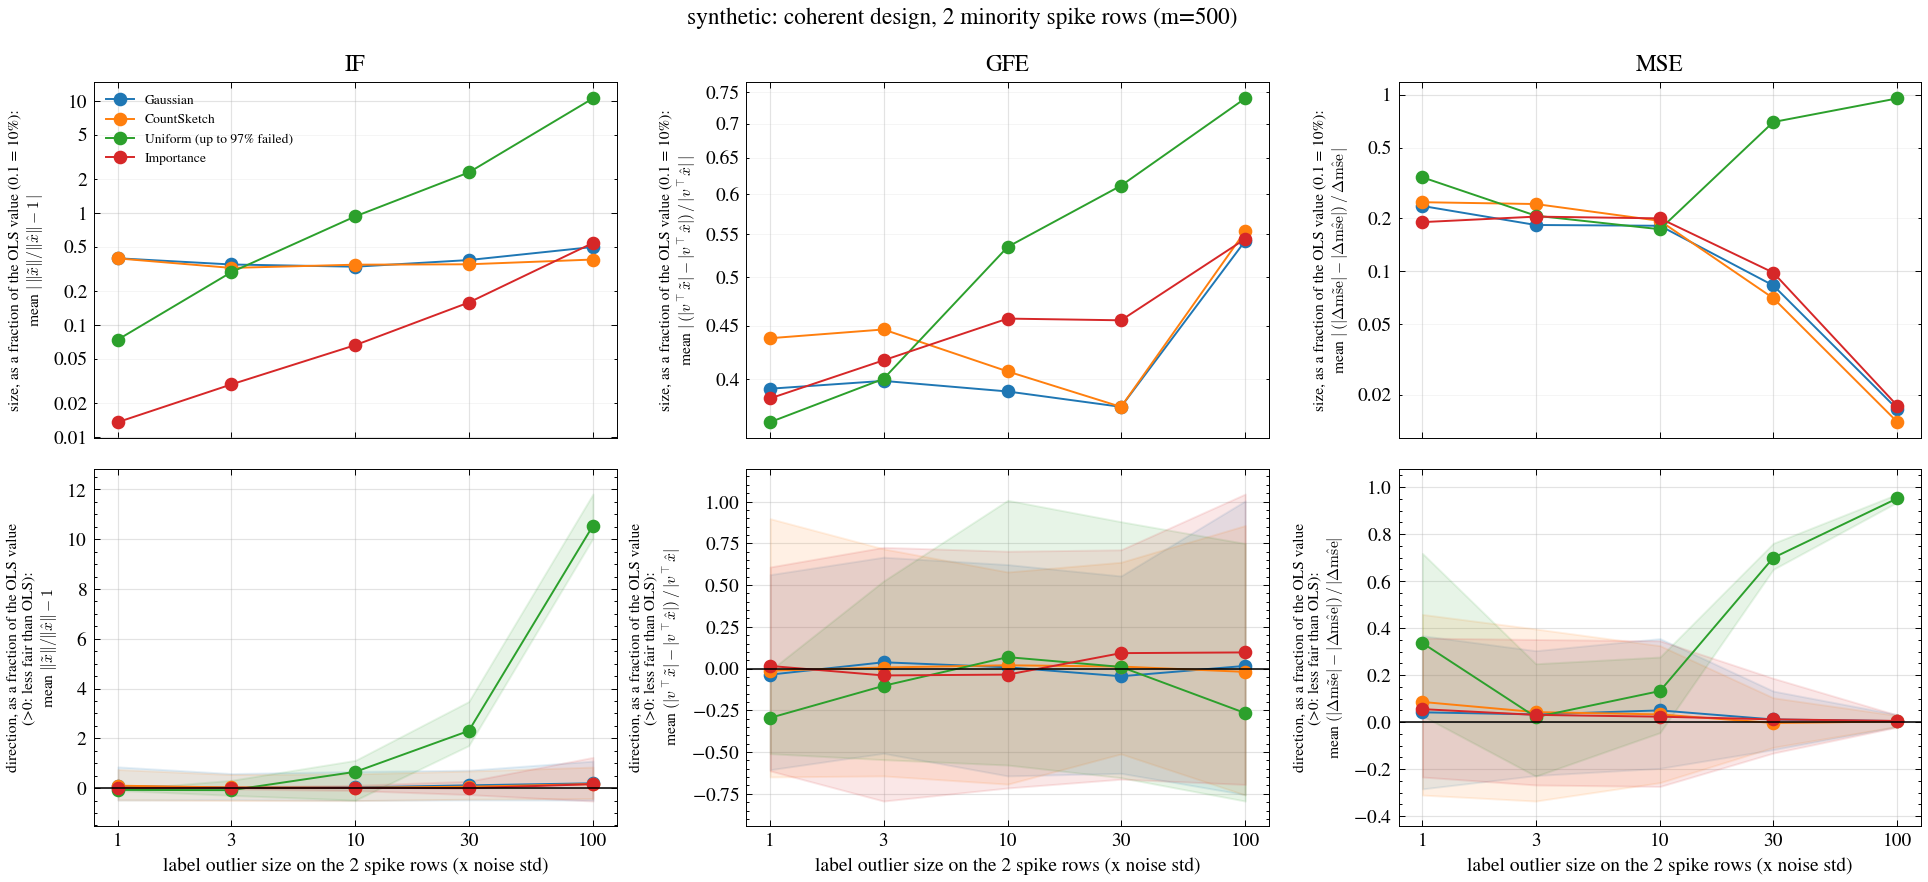

The data file committed next to this chart (first rows):
dataset, m, family, metric, ols_value, reps, mean_signed, se_signed, frac_failed, frac_worse, mean_abs, mean_rel, mean_abs_rel, q10_rel, q90_rel, excess_loss_rel, x
synthetic, 500, gauss, IF, 8.376, 100, 0.08224, 0.04835, 0.0, 0.52, 0.3935, 0.08224, 0.3935, -0.4831, 0.8517, 0.0201, 1
synthetic, 500, gauss, GFE, 0.08194, 100, -0.002981, 0.00391, 0.0, 0.44, 0.03212, -0.03638, 0.392, -0.6056, 0.5624, 0.0201, 1
synthetic, 500, gauss, MSE, 0.2504, 100, 0.01048, 0.007086, 0.0, 0.55, 0.05859, 0.04185, 0.234, -0.2839, 0.368, 0.0201, 1
synthetic, 500, cs, IF, 8.376, 100, 0.09586, 0.04788, 0.0, 0.5, 0.3923, 0.09586, 0.3923, -0.4766, 0.7462, 0.02073, 1
synthetic, 500, cs, GFE, 0.08194, 100, -0.001022, 0.004505, 0.0, 0.42, 0.03587, -0.01247, 0.4378, -0.6488, 0.8973, 0.02073, 1
synthetic, 500, cs, MSE, 0.2504, 100, 0.02154, 0.007193, 0.0, 0.61, 0.06155, 0.08603, 0.2458, -0.3103, 0.4585, 0.02073, 1
synthetic, 500, unif, IF, 8.376, 100, -0.07396, 0.01423, 0.97, 0.0, 0.07396, -0.07396, 0.07396, -0.09412, -0.05892, 0.02697, 1
synthetic, 500, unif, GFE, 0.08194, 100, -0.02417, 0.01639, 0.97, 0.3333, 0.02986, -0.295, 0.3643, -0.5093, -0.01074, 0.02697, 1
synthetic, 500, unif, MSE, 0.2504, 100, 0.08426, 0.06641, 0.97, 0.6667, 0.08517, 0.3365, 0.3401, 0.02693, 0.7181, 0.02697, 1
synthetic, 500, is, IF, 8.376, 100, 0.006754, 0.001686, 0.0, 0.71, 0.01355, 0.006754, 0.01355, -0.01329, 0.02611, 0.01435, 1
synthetic, 500, is, GFE, 0.08194, 100, 0.001279, 0.003825, 0.0, 0.52, 0.03145, 0.0156, 0.3838, -0.6125, 0.608, 0.01435, 1
synthetic, 500, is, MSE, 0.2504, 100, 0.01386, 0.005903, 0.0, 0.57, 0.04747, 0.05537, 0.1896, -0.2335, 0.3578, 0.01435, 1
synthetic, 500, gauss, IF, 8.376, 100, 0.01457, 0.04059, 0.0, 0.47, 0.3463, 0.01457, 0.3463, -0.4714, 0.5824, 0.02002, 3
synthetic, 500, gauss, GFE, 0.08194, 100, 0.003091, 0.004032, 0.0, 0.54, 0.03267, 0.03772, 0.3987, -0.5073, 0.6668, 0.02002, 3
synthetic, 500, gauss, MSE, 0.254, 100, 0.008369, 0.005968, 0.0, 0.48, 0.04638, 0.03295, 0.1826, -0.2273, 0.3041, 0.02002, 3
synthetic, 500, cs, IF, 8.376, 100, 0.02493, 0.03896, 0.0, 0.49, 0.3228, 0.02493, 0.3228, -0.5014, 0.5436, 0.02047, 3
synthetic, 500, cs, GFE, 0.08194, 100, 0.0005194, 0.004344, 0.0, 0.46, 0.03656, 0.006338, 0.4462, -0.6426, 0.7168, 0.02047, 3
synthetic, 500, cs, MSE, 0.254, 100, 0.01087, 0.007906, 0.0, 0.56, 0.06097, 0.04281, 0.24, -0.3357, 0.3966, 0.02047, 3
synthetic, 500, unif, IF, 8.376, 100, -0.08455, 0.08553, 0.88, 0.3333, 0.2953, -0.08455, 0.2953, -0.2933, 0.3104, 0.01881, 3
synthetic, 500, unif, GFE, 0.08194, 100, -0.008468, 0.0112, 0.88, 0.3333, 0.03282, -0.1033, 0.4005, -0.5454, 0.5238, 0.01881, 3
synthetic, 500, unif, MSE, 0.254, 100, 0.005494, 0.02014, 0.88, 0.5, 0.05236, 0.02163, 0.2061, -0.2297, 0.2486, 0.01881, 3
synthetic, 500, is, IF, 8.376, 100, 0.01118, 0.003498, 0.0, 0.63, 0.02939, 0.01118, 0.02939, -0.03652, 0.05097, 0.01687, 3
synthetic, 500, is, GFE, 0.08194, 100, -0.003369, 0.004337, 0.0, 0.44, 0.03418, -0.04112, 0.4171, -0.7931, 0.7258, 0.01687, 3
synthetic, 500, is, MSE, 0.254, 100, 0.007863, 0.006222, 0.0, 0.53, 0.05174, 0.03096, 0.2037, -0.2673, 0.3519, 0.01687, 3
synthetic, 500, gauss, IF, 8.376, 100, 0.02477, 0.04102, 0.0, 0.5, 0.3309, 0.02477, 0.3309, -0.5003, 0.6692, 0.01923, 10
synthetic, 500, gauss, GFE, 0.08194, 100, 0.0006267, 0.003974, 0.0, 0.5, 0.03193, 0.007648, 0.3896, -0.6426, 0.6225, 0.01923, 10
synthetic, 500, gauss, MSE, 0.2981, 100, 0.01493, 0.006671, 0.0, 0.56, 0.05388, 0.05009, 0.1807, -0.1965, 0.3557, 0.01923, 10
synthetic, 500, cs, IF, 8.376, 100, 0.01247, 0.04414, 0.0, 0.49, 0.3449, 0.01247, 0.3449, -0.5055, 0.5692, 0.01975, 10
synthetic, 500, cs, GFE, 0.08194, 100, 0.00161, 0.004149, 0.0, 0.51, 0.03336, 0.01965, 0.407, -0.6919, 0.5782, 0.01975, 10
synthetic, 500, cs, MSE, 0.2981, 100, 0.009837, 0.007171, 0.0, 0.58, 0.05745, 0.033, 0.1927, -0.2573, 0.3256, 0.01975, 10
synthetic, 500, unif, IF, 8.376, 100, 0.653, 0.295, 0.93, 0.7143, 0.9327, 0.653, 0.9327, -0.4849, 1.115, 0.03222, 10
synthetic, 500, unif, GFE, 0.08194, 100, 0.005613, 0.02276, 0.93, 0.2857, 0.04381, 0.06849, 0.5346, -0.5775, 1.007, 0.03222, 10
synthetic, 500, unif, MSE, 0.2981, 100, 0.0395, 0.01896, 0.93, 0.8571, 0.0515, 0.1325, 0.1727, -0.04468, 0.2771, 0.03222, 10
synthetic, 500, is, IF, 8.376, 100, 0.007996, 0.008142, 0.0, 0.53, 0.06603, 0.007996, 0.06603, -0.1001, 0.1114, 0.02044, 10
synthetic, 500, is, GFE, 0.08194, 100, -0.002962, 0.00452, 0.0, 0.44, 0.03744, -0.03615, 0.4569, -0.7147, 0.7024, 0.02044, 10
synthetic, 500, is, MSE, 0.2981, 100, 0.006952, 0.007386, 0.0, 0.54, 0.05934, 0.02332, 0.1991, -0.2736, 0.3463, 0.02044, 10
synthetic, 500, gauss, IF, 8.376, 100, 0.1101, 0.04664, 0.0, 0.54, 0.3794, 0.1101, 0.3794, -0.4765, 0.7177, 0.01885, 30
synthetic, 500, gauss, GFE, 0.08194, 100, -0.003775, 0.003784, 0.0, 0.43, 0.03087, -0.04607, 0.3767, -0.627, 0.5543, 0.01885, 30
synthetic, 500, gauss, MSE, 0.6941, 100, 0.007978, 0.007208, 0.0, 0.61, 0.05758, 0.01149, 0.08295, -0.117, 0.1323, 0.01885, 30
synthetic, 500, cs, IF, 8.376, 100, 0.05461, 0.0442, 0.0, 0.45, 0.3477, 0.05461, 0.3477, -0.446, 0.6834, 0.02012, 30
synthetic, 500, cs, GFE, 0.08194, 100, 0.0009937, 0.003817, 0.0, 0.48, 0.03087, 0.01213, 0.3767, -0.5108, 0.6365, 0.02012, 30
synthetic, 500, cs, MSE, 0.6941, 100, -0.002431, 0.006138, 0.0, 0.47, 0.04877, -0.003502, 0.07026, -0.1073, 0.1039, 0.02012, 30
synthetic, 500, unif, IF, 8.376, 100, 2.298, 0.3725, 0.94, 1.0, 2.298, 2.298, 2.298, 1.706, 3.476, 0.09437, 30
synthetic, 500, unif, GFE, 0.08194, 100, 0.0008037, 0.02469, 0.94, 0.5, 0.05008, 0.009807, 0.6112, -0.6534, 0.8792, 0.09437, 30
synthetic, 500, unif, MSE, 0.6941, 100, 0.4856, 0.01701, 0.94, 1.0, 0.4856, 0.6996, 0.6996, 0.6502, 0.7612, 0.09437, 30
synthetic, 500, is, IF, 8.376, 100, -0.005138, 0.01951, 0.0, 0.47, 0.1584, -0.005138, 0.1584, -0.2622, 0.2741, 0.02363, 30
synthetic, 500, is, GFE, 0.08194, 100, 0.007575, 0.004485, 0.0, 0.55, 0.0373, 0.09244, 0.4552, -0.6623, 0.711, 0.02363, 30
synthetic, 500, is, MSE, 0.6941, 100, 0.008266, 0.008168, 0.0, 0.52, 0.06809, 0.01191, 0.0981, -0.1315, 0.1868, 0.02363, 30
synthetic, 500, gauss, IF, 8.376, 100, 0.1916, 0.0619, 0.0, 0.55, 0.4963, 0.1916, 0.4963, -0.4839, 1.082, 0.02156, 100
synthetic, 500, gauss, GFE, 0.08194, 100, 0.001309, 0.005386, 0.0, 0.45, 0.04439, 0.01598, 0.5417, -0.7551, 1.003, 0.02156, 100
synthetic, 500, gauss, MSE, 5.23, 100, 0.02442, 0.01103, 0.0, 0.54, 0.08618, 0.004669, 0.01648, -0.01851, 0.03235, 0.02156, 100
synthetic, 500, cs, IF, 8.376, 100, 0.1613, 0.04688, 0.0, 0.63, 0.3834, 0.1613, 0.3834, -0.4195, 0.8432, 0.02018, 100
synthetic, 500, cs, GFE, 0.08194, 100, -0.001621, 0.005558, 0.0, 0.44, 0.04533, -0.01978, 0.5532, -0.7571, 0.8563, 0.02018, 100
synthetic, 500, cs, MSE, 5.23, 100, 0.01573, 0.009198, 0.0, 0.51, 0.07296, 0.003008, 0.01395, -0.01817, 0.0283, 0.02018, 100
synthetic, 500, unif, IF, 8.376, 100, 10.54, 0.3283, 0.93, 1.0, 10.54, 10.54, 10.54, 10.03, 11.81, 0.4901, 100
synthetic, 500, unif, GFE, 0.08194, 100, -0.02184, 0.02442, 0.93, 0.2857, 0.06062, -0.2665, 0.7398, -0.7932, 0.7487, 0.4901, 100
synthetic, 500, unif, MSE, 5.23, 100, 4.983, 0.02912, 0.93, 1.0, 4.983, 0.9527, 0.9527, 0.9364, 0.9708, 0.4901, 100
synthetic, 500, is, IF, 8.376, 100, 0.1576, 0.06798, 0.0, 0.47, 0.5391, 0.1576, 0.5391, -0.5221, 1.233, 0.02134, 100
synthetic, 500, is, GFE, 0.08194, 100, 0.007925, 0.005641, 0.0, 0.48, 0.04457, 0.09671, 0.544, -0.6936, 1.045, 0.02134, 100
synthetic, 500, is, MSE, 5.23, 100, 0.02722, 0.01109, 0.0, 0.6, 0.0902, 0.005205, 0.01725, -0.02107, 0.03016, 0.02134, 100
